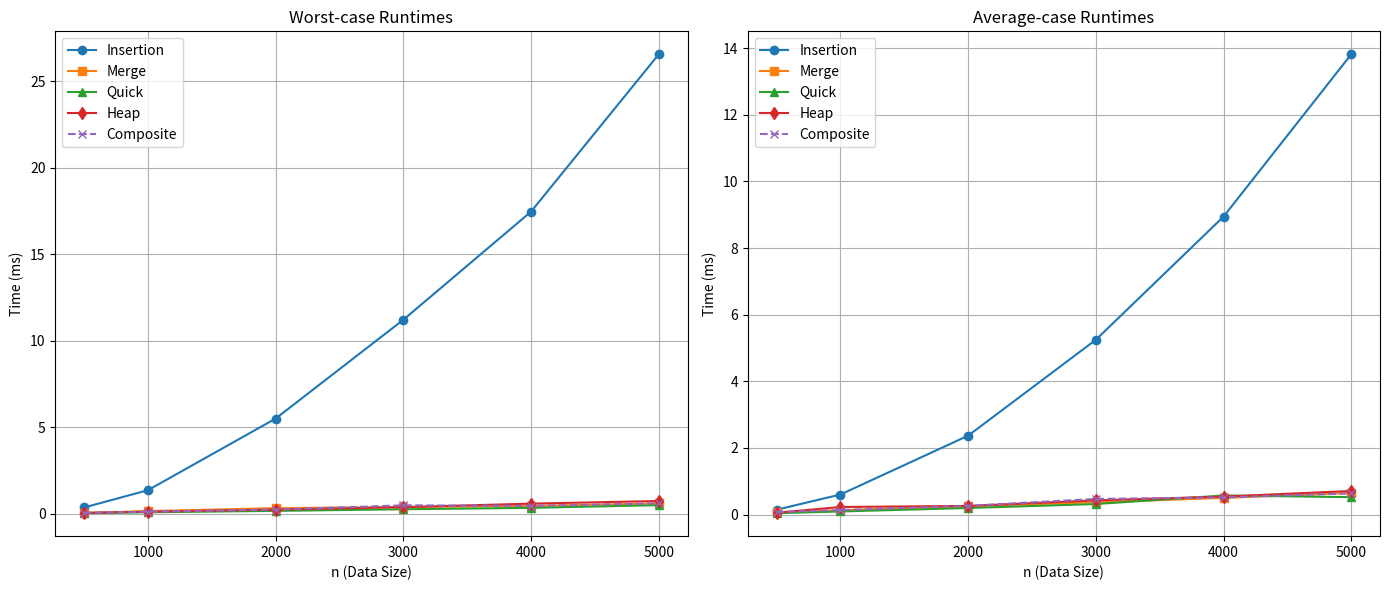

The script that saved this image:
import matplotlib.pyplot as plt

# 測資規模 n
n = [500, 1000, 2000, 3000, 4000, 5000]

# Worst-case 數據 (ms)
w_insert = [0.3678, 1.3670, 5.5038, 11.2106, 17.4549, 26.5433]
w_merge = [0.0558, 0.1598, 0.3290, 0.3937, 0.4569, 0.6040]
w_quick = [0.0375, 0.0901, 0.1724, 0.2663, 0.3473, 0.5042]
w_heap = [0.0561, 0.1254, 0.2458, 0.3880, 0.5905, 0.7433]
w_comp = [0.0581, 0.1264, 0.2500, 0.4910, 0.4630, 0.6075]

# Average-case 數據 (ms)
a_insert = [0.1464, 0.6028, 2.3692, 5.2477, 8.9456, 13.8180]
a_merge = [0.0708, 0.1327, 0.2530, 0.3714, 0.5008, 0.6497]
a_quick = [0.0419, 0.0944, 0.1983, 0.3177, 0.5740, 0.5238]
a_heap = [0.0552, 0.2289, 0.2609, 0.4277, 0.5409, 0.7097]
a_comp = [0.0769, 0.1352, 0.2638, 0.4701, 0.5152, 0.6399]

# 建立畫布與子圖 (1列2欄)
fig, (ax1, ax2) = plt.subplots(1, 2, figsize=(14, 6))

# 繪製 Worst-case 圖表
ax1.plot(n, w_insert, marker='o', label='Insertion')
ax1.plot(n, w_merge, marker='s', label='Merge')
ax1.plot(n, w_quick, marker='^', label='Quick')
ax1.plot(n, w_heap, marker='d', label='Heap')
ax1.plot(n, w_comp, marker='x', label='Composite', linestyle='--')
ax1.set_title('Worst-case Runtimes')
ax1.set_xlabel('n (Data Size)')
ax1.set_ylabel('Time (ms)')
ax1.grid(True)
ax1.legend()

# 繪製 Average-case 圖表
ax2.plot(n, a_insert, marker='o', label='Insertion')
ax2.plot(n, a_merge, marker='s', label='Merge')
ax2.plot(n, a_quick, marker='^', label='Quick')
ax2.plot(n, a_heap, marker='d', label='Heap')
ax2.plot(n, a_comp, marker='x', label='Composite', linestyle='--')
ax2.set_title('Average-case Runtimes')
ax2.set_xlabel('n (Data Size)')
ax2.set_ylabel('Time (ms)')
ax2.grid(True)
ax2.legend()

# 調整排版並顯示/存檔
plt.tight_layout()
plt.savefig('sorting_performance.png')
plt.show()
